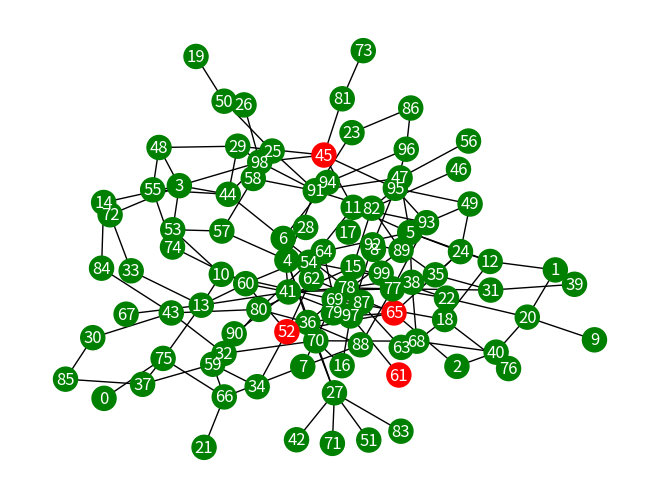
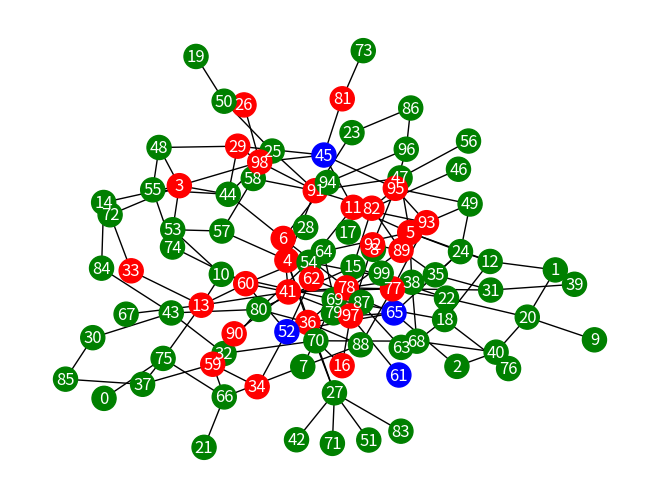

The script that saved these images, in order:
import random
import networkx as nx
import matplotlib
import matplotlib.pyplot as plt
import json
import random
#import time
import math

#Modellierung

class Node:
    
    def __init__(self,key, coordinates, infection_date, neighbors):
        
        self.key=key
        self.coordinates=coordinates
        self.infection_date=infection_date
        
        #aufsteigender Reihenfolge sortiert
        neighbors.sort()
        self.neighbors=neighbors
        
        
        #False bedeutet die Immunisierung oder dem Versterben der simulierten Person.
        self.active=True

class Virus:
    #crear nodes y meterlos a un graph.
    #graph=[obj1, obj2]
    
    def __init__(self,time,incubation_period, contageous_period, transmissibility, graph):
        #zeitpunt
        self.time=time
        
        #Zeitspanne bis zum Ausbruch der Krankheit 
        #Ein Infizierter ist für die Dauer der Krankheit ansteckend.
        self.incubation_period=incubation_period
        self.contageous_period=contageous_period
        
        #Ansteckungswahrscheinlichkeit        
        self.transmissibility=transmissibility
        
        #graph Liste von Node-Objekten, in aufsteigender Reihenfolge der Schlüssel sortiert.
        #aufsteigenden Reihenfolge der Keys 
        
        graph.sort(key=lambda x: x.key)
        self.graph=graph
        
        
        #Extra atribute: aktualizierung nach aufruf von time_step damit auch fur die 
        #visualisierung 
        
        #index der personen im graph die am anfang infektiert sind.
        self.startinfected=[]
        for i,node in enumerate(self.graph):
            if node.infection_date!=-1:
                self.startinfected.append(i)
        
        self.newinfected=set()
        self.newinmune=set()

    """ führen Sie für jeden Schlüssel k in Nd.neighbors, in aufsteigender Reihenfolge, für
    den Knoten Nd_k mit dem Schlüssel k, falls Nd_k.infection_date gleich −1 ist, das
    Folgende aus: Falls random.random() kleiner ist als self.transmissibility, dann
    setze Nd_k.infection_date auf self.time."""

    def time_step(self):
        
        self.time+=1
        
        #liste mit keys der personen/knoten.
        
        graph_keys=[]
        for elem in self.graph:
            graph_keys.append(elem.key)
    
               
        for i,node in enumerate(self.graph):
            #if person infektiert.
            if node.infection_date!=-1:
                #falls contageous_period zu ende.
                if self.time>node.infection_date + self.incubation_period + self.contageous_period:
                    #False bedeutet die Immunisierung oder den Versterben der simulierten Person.
                    node.active=False #immunisiert/tot
                    #index von neue inmmunisierte speichern 
                    self.newinmune.add(i)
                    
                #Inkubationzeit zu ende.  
                elif self.time> node.infection_date + self.incubation_period:
                    #Ausbruch der Krankheit:
                    #person kann nachbarn anstecken.
                    
                    for people in node.neighbors:
                        #speichern index der nachbarn.
                        index=graph_keys.index(people)
                        #nachbar nicht infektert:
                        if self.graph[index].infection_date==-1:
                            rd=float(random.random())
                            
                            if rd<self.transmissibility:
                                #nachbar ist infektiert, wir speichern datum der infektion.
                                self.graph[index].infection_date=self.time
                                #speichern index der neue infektierte.
                                self.newinfected.add(index)
                        

    def time_steps(self,n):
        #keys_newinfected=[]
        for i in range(n):
            self.time_step()
            
        #newinfected aktualiziert
        print(self.newinfected, "new infected")
        print(self.newinmune, " new inmune")

class VisualizeVirus:
    def __init__(self, virus):
        self.virus=virus
        #konstruire Adjazenzliste fur networkx objekt:
        #notwendig: keys und nachbarn.
        graph_visual=dict()
        for node in self.virus.graph:
            graph_visual[node.key]=set(node.neighbors)
            
        print(graph_visual)
    
        #konstruire networkx object fuer visualisirung mit Adjazenzliste. 
        self.network = nx.Graph(graph_visual)
        
        
        NETWORK_SIZE=len(virus.graph)
        
        #colors liste enthalt alle zustande der leute. grun=gesund, rot=infektiert, blau=tot od
        #zunaechst alle knoten gruen.
        self.colors = ['green'] * NETWORK_SIZE
        
        #start_infected ist eine liste mit positionen/indices 
        #i sind positionen von infektierte Leute
        for i in virus.startinfected:
            #markiere infektierte Rot!
            self.colors[i]="red"
            
            
        node_pos = nx.kamada_kawai_layout(self.network)
        
        #networkx methode fur visualierung
        nx.draw(self.network, node_color=self.colors, pos=node_pos)
        nx.draw_networkx_labels(self.network, pos=node_pos, font_color='white')
        plt.show()
        
    def Ubertragung(self,steps):
        self.virus.time_steps(steps)
        #nach jedem step werden die atributen newinfected und newinmune aktualiziert
    
        #neue infektierte werden rot markiert.
        for i in self.virus.newinfected:
            self.colors[i]= 'red' #orange

        #neue immunisierte werden blau markiert.
        for i in self.virus.newinmune:
            self.colors[i]='blue'
        
        #visualisierung
        node_pos = nx.kamada_kawai_layout(self.network)
        nx.draw(self.network, node_color=self.colors, pos=node_pos)
        nx.draw_networkx_labels(self.network, pos=node_pos, font_color='white')
        #plt.savefig(file_name + '.png')
        plt.show()
        
#konstruktion von random graph mit generate_networkx 
NETWORK_SIZE = 100

nx_g = nx.erdos_renyi_graph(NETWORK_SIZE, 0.7 * math.log(NETWORK_SIZE) / NETWORK_SIZE)

#liste mit Node objekte
list_nodes = []

#nx_node keys
for nx_node in nx_g:
    neighbors = list(nx_g.neighbors(nx_node))
    #print(neighbors)
    
    node=Node(nx_node, tuple((0,0)), -1, neighbors)    
    if random.random()< 0.05:
        #wahle personen die von anfang an infektiert sind.

        node.infection_date = 0
    list_nodes.append(node)
print(list_nodes)

#kontruktion von virus mit random graph und feste eigenschaften
virus = Virus( 0, 2, 5, 0.3, list_nodes)

#Visualize virus in zeitpunkt 0.
a=VisualizeVirus(virus)

# Visualize ansteckungen/immunisierungen nach x steps(zeit)
steps=10
a.Ubertragung(steps)


#Visualisierung virus step by step .
"""steps=1
for i in range(10):
    a.Ubertragung(steps)
    """
    


#1.beispiel Virus
"""
#true=True
#info={"time": 0, "incubation_period": 2, "contageous_period": 5, "transmissibility": 0.2, "graph": [{"key": 0, "coordinate": [0, 0], "infection_date": -1, "neighbors": [13, 32, 39], "active": true}, {"key": 1, "coordinate": [0, 0], "infection_date": -1, "neighbors": [], "active": true}, {"key": 2, "coordinate": [0, 0], "infection_date": -1, "neighbors": [16, 23, 26], "active": true}, {"key": 3, "coordinate": [0, 0], "infection_date": -1, "neighbors": [31, 38], "active": true}, {"key": 4, "coordinate": [0, 0], "infection_date": -1, "neighbors": [14], "active": true}, {"key": 5, "coordinate": [0, 0], "infection_date": -1, "neighbors": [18], "active": true}, {"key": 6, "coordinate": [0, 0], "infection_date": -1, "neighbors": [23, 32], "active": true}, {"key": 7, "coordinate": [0, 0], "infection_date": -1, "neighbors": [10, 13, 21], "active": true}, {"key": 8, "coordinate": [0, 0], "infection_date": -1, "neighbors": [9, 14, 24, 27, 36], "active": true}, {"key": 9, "coordinate": [0, 0], "infection_date": -1, "neighbors": [8, 34], "active": true}, {"key": 10, "coordinate": [0, 0], "infection_date": -1, "neighbors": [7, 25], "active": true}, {"key": 11, "coordinate": [0, 0], "infection_date": -1, "neighbors": [38], "active": true}, {"key": 12, "coordinate": [0, 0], "infection_date": -1, "neighbors": [21, 23, 35, 36], "active": true}, {"key": 13, "coordinate": [0, 0], "infection_date": -1, "neighbors": [0, 7, 25, 34], "active": true}, {"key": 14, "coordinate": [0, 0], "infection_date": -1, "neighbors": [4, 8, 16, 22], "active": true}, {"key": 15, "coordinate": [0, 0], "infection_date": -1, "neighbors": [39], "active": true}, {"key": 16, "coordinate": [0, 0], "infection_date": -1, "neighbors": [2, 14, 17, 35, 39], "active": true}, {"key": 17, "coordinate": [0, 0], "infection_date": -1, "neighbors": [16], "active": true}, {"key": 18, "coordinate": [0, 0], "infection_date": -1, "neighbors": [5, 22], "active": true}, {"key": 19, "coordinate": [0, 0], "infection_date": -1, "neighbors": [], "active": true}, {"key": 20, "coordinate": [0, 0], "infection_date": -1, "neighbors": [21, 33, 39], "active": true}, {"key": 21, "coordinate": [0, 0], "infection_date": 0, "neighbors": [7, 12, 20], "active": true}, {"key": 22, "coordinate": [0, 0], "infection_date": -1, "neighbors": [14, 18, 27], "active": true}, {"key": 23, "coordinate": [0, 0], "infection_date": -1, "neighbors": [2, 6, 12, 30, 36], "active": true}, {"key": 24, "coordinate": [0, 0], "infection_date": -1, "neighbors": [8, 37], "active": true}, {"key": 25, "coordinate": [0, 0], "infection_date": -1, "neighbors": [10, 13], "active": true}, {"key": 26, "coordinate": [0, 0], "infection_date": -1, "neighbors": [2, 37], "active": true}, {"key": 27, "coordinate": [0, 0], "infection_date": -1, "neighbors": [8, 22], "active": true}, {"key": 28, "coordinate": [0, 0], "infection_date": -1, "neighbors": [32], "active": true}, {"key": 29, "coordinate": [0, 0], "infection_date": -1, "neighbors": [36, 38], "active": true}, {"key": 30, "coordinate": [0, 0], "infection_date": -1, "neighbors": [23, 37, 39], "active": true}, {"key": 31, "coordinate": [0, 0], "infection_date": -1, "neighbors": [3], "active": true}, {"key": 32, "coordinate": [0, 0], "infection_date": -1, "neighbors": [0, 6, 28], "active": true}, {"key": 33, "coordinate": [0, 0], "infection_date": -1, "neighbors": [20], "active": true}, {"key": 34, "coordinate": [0, 0], "infection_date": -1, "neighbors": [9, 13], "active": true}, {"key": 35, "coordinate": [0, 0], "infection_date": -1, "neighbors": [12, 16, 36], "active": true}, {"key": 36, "coordinate": [0, 0], "infection_date": -1, "neighbors": [8, 12, 23, 29, 35], "active": true}, {"key": 37, "coordinate": [0, 0], "infection_date": -1, "neighbors": [24, 26, 30], "active": true}, {"key": 38, "coordinate": [0, 0], "infection_date": -1, "neighbors": [3, 11, 29], "active": true}, {"key": 39, "coordinate": [0, 0], "infection_date": -1, "neighbors": [0, 15, 16, 20, 30], "active": true}]}
    

graph=info["graph"]
time=info["time"]
transmissibility=info["transmissibility"]
contageous_period=info["contageous_period"]
incubation_period=info["incubation_period"]   
new_graph=[]    

for dic in graph:
    #new_graph.append(node(dic["key"],dic["coordinate"], dic["infection_date"],dic["neighbors"], dic["active"]))
    new_graph.append(Node(dic["key"],dic["coordinate"], dic["infection_date"],dic["neighbors"]))

       
virus=Virus(time,incubation_period, contageous_period, transmissibility, new_graph)

"""
#Virus={'time': 0, 'incubation_period': 2, 'contageous_period': 5, 'transmissibility': 0.2, 'graph': [{'key': 0, 'coordinate': (0, 0), 'infection_date': -1, 'neighbors': [1], 'active': True}, {'key': 1, 'coordinate': (0, 0), 'infection_date': -1, 'neighbors': [0, 5, 6], 'active': True}, {'key': 2, 'coordinate': (0, 0), 'infection_date': -1, 'neighbors': [], 'active': True}, {'key': 3, 'coordinate': (0, 0), 'infection_date': 0, 'neighbors': [], 'active': True}, {'key': 4, 'coordinate': (0, 0), 'infection_date': -1, 'neighbors': [], 'active': True}, {'key': 5, 'coordinate': (0, 0), 'infection_date': -1, 'neighbors': [1, 9], 'active': True}, {'key': 6, 'coordinate': (0, 0), 'infection_date': -1, 'neighbors': [1], 'active': True}, {'key': 7, 'coordinate': (0, 0), 'infection_date': -1, 'neighbors': [], 'active': True}, {'key': 8, 'coordinate': (0, 0), 'infection_date': -1, 'neighbors': [], 'active': True}, {'key': 9, 'coordinate': (0, 0), 'infection_date': -1, 'neighbors': [5], 'active': True}]}
#create object Virus with all his functions
